Photos from the image-classification dataset "dataset_final_splits_v2" in the GitHub repository Ojisen/automotive-paint-inspection. Its 2 classes are: origine, repeint.

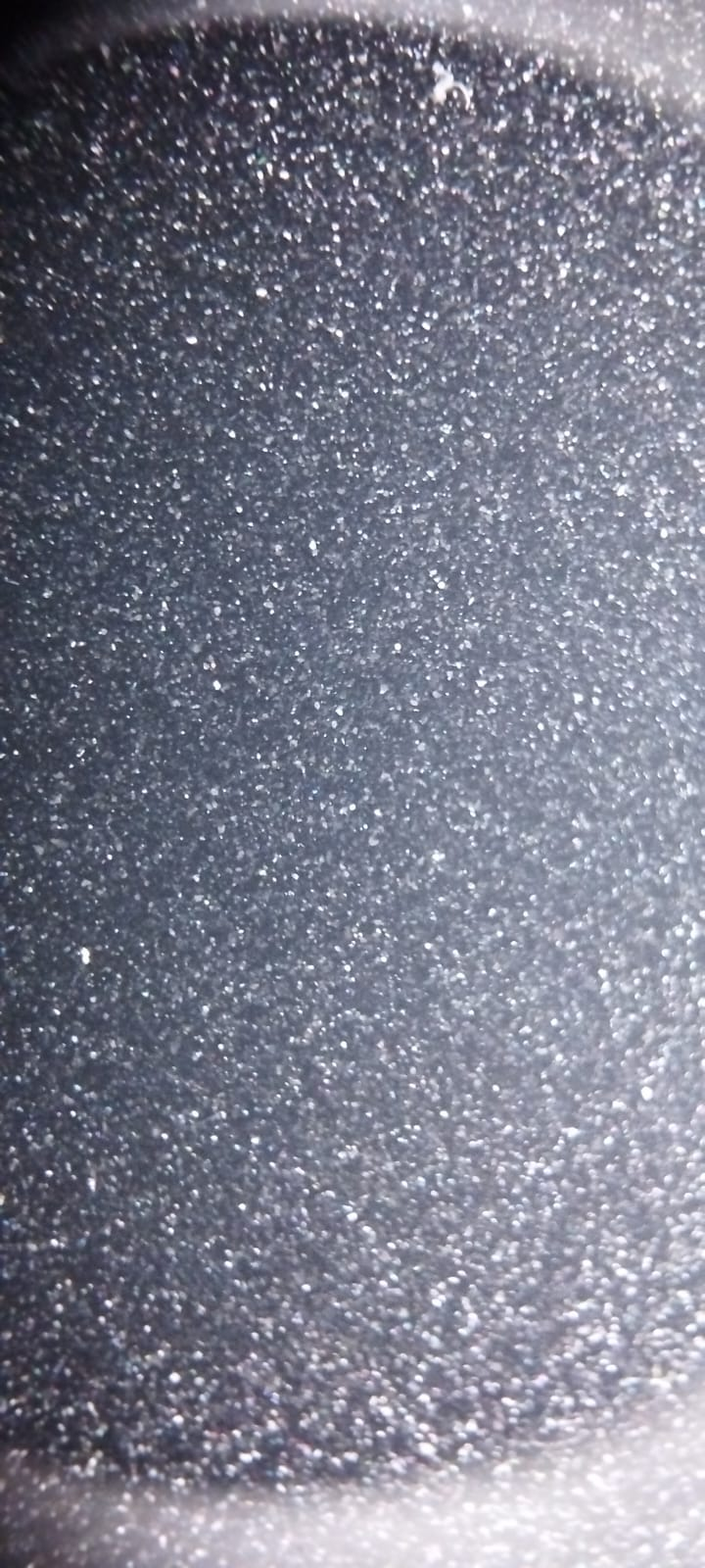
Label: origine

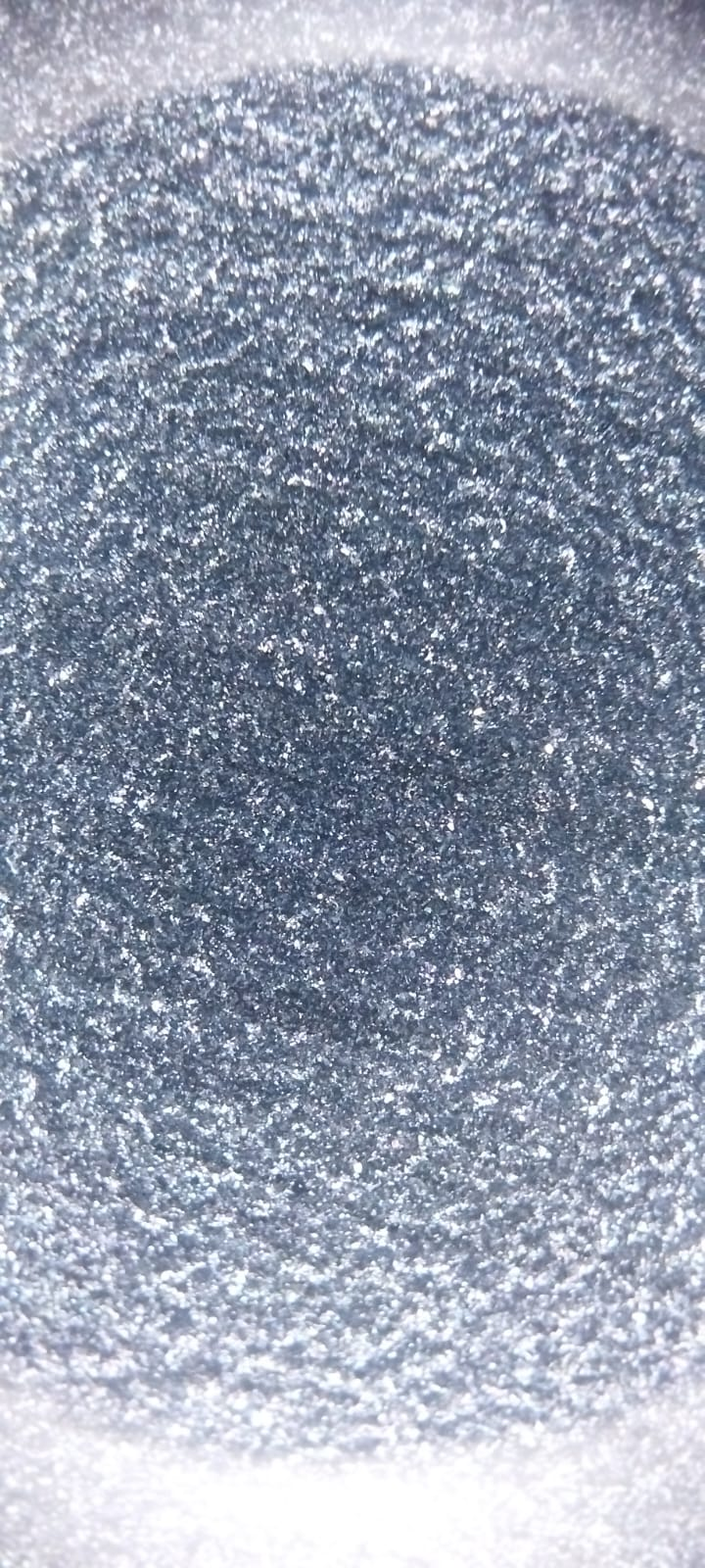
Label: repeint

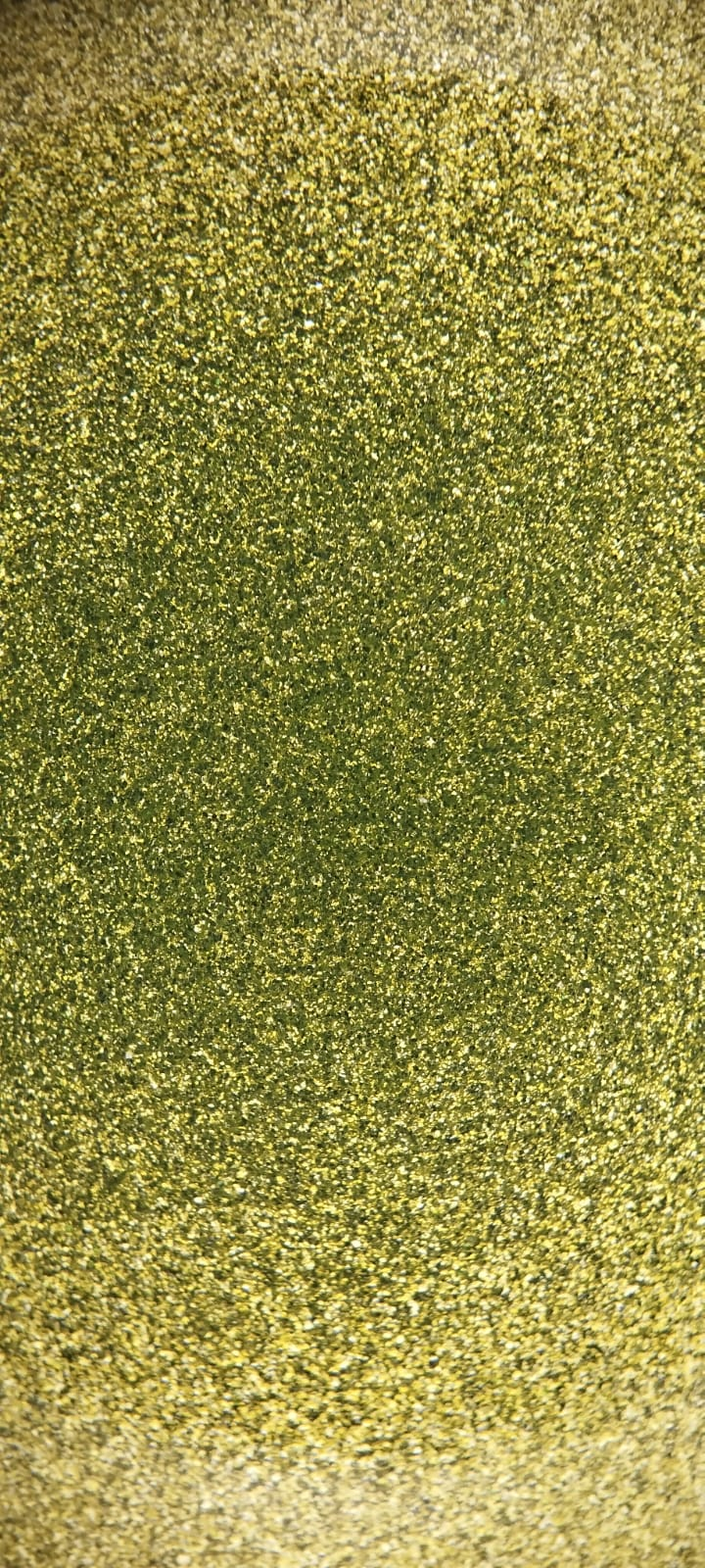
Label: origine

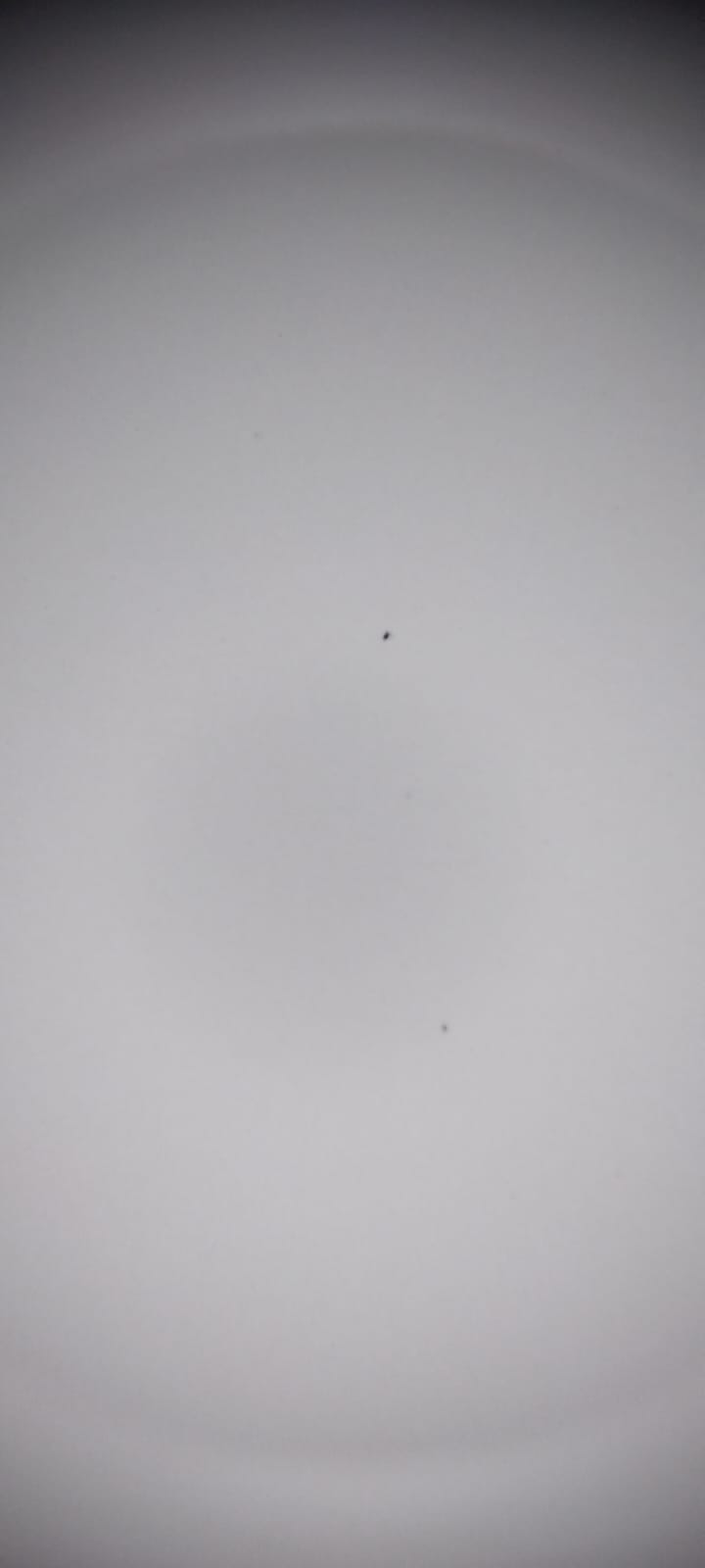
Label: repeint

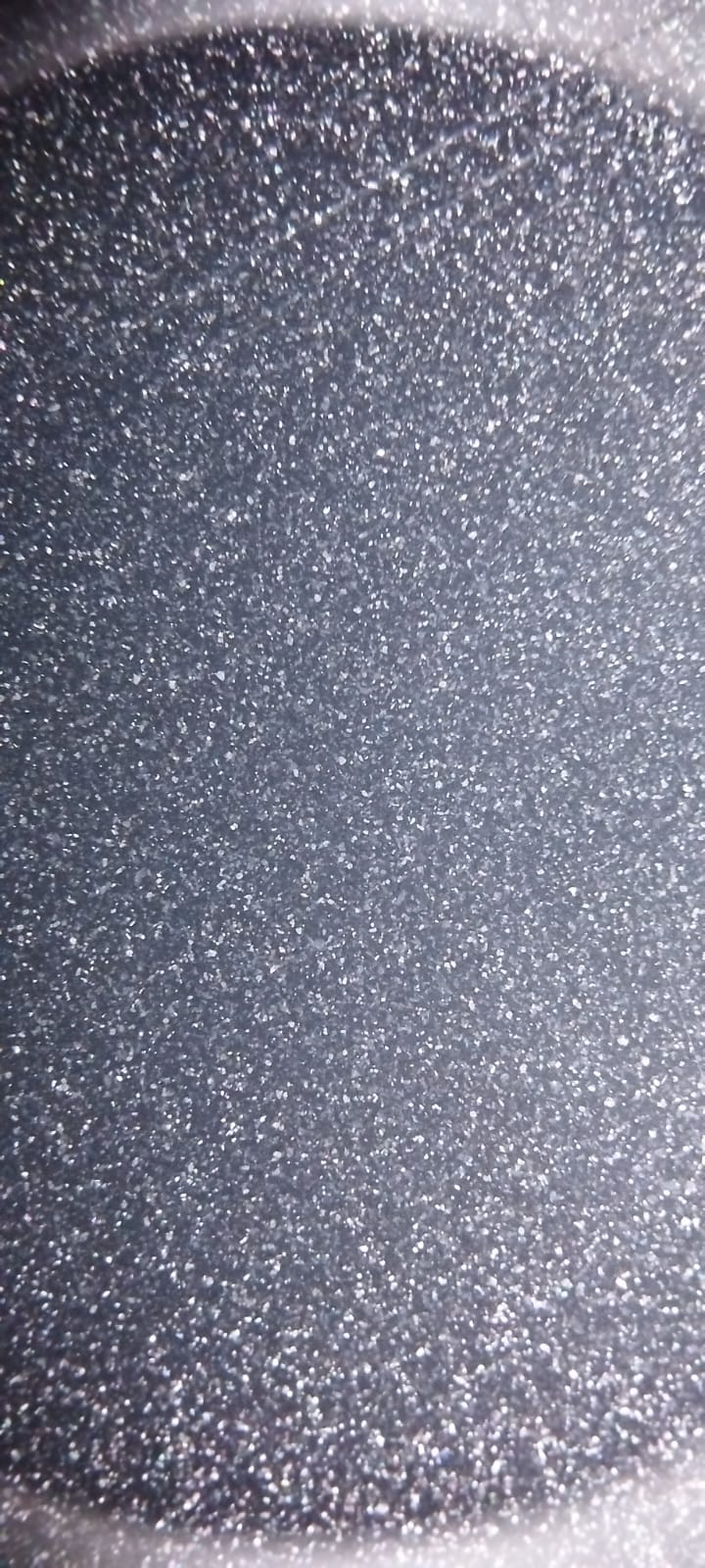
Label: origine

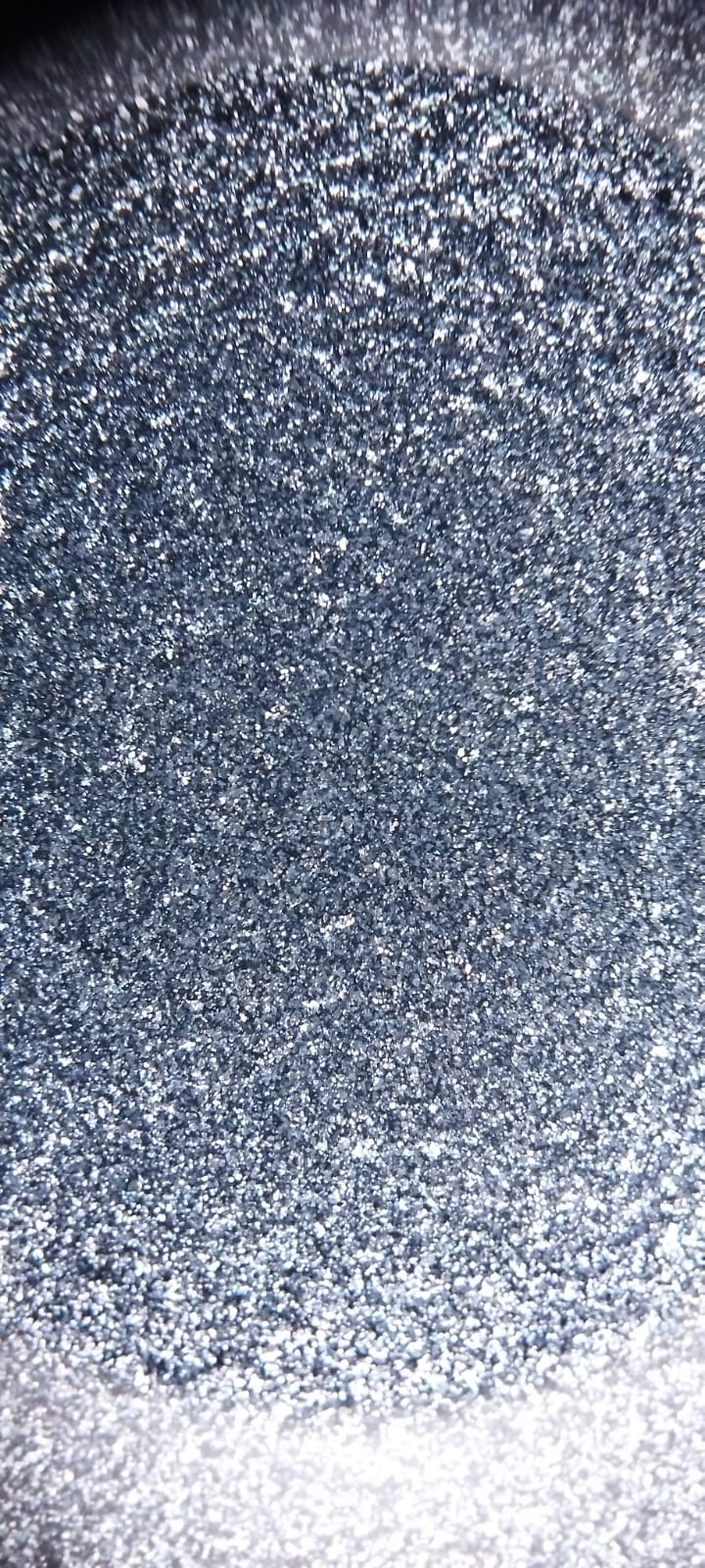
Label: repeint
